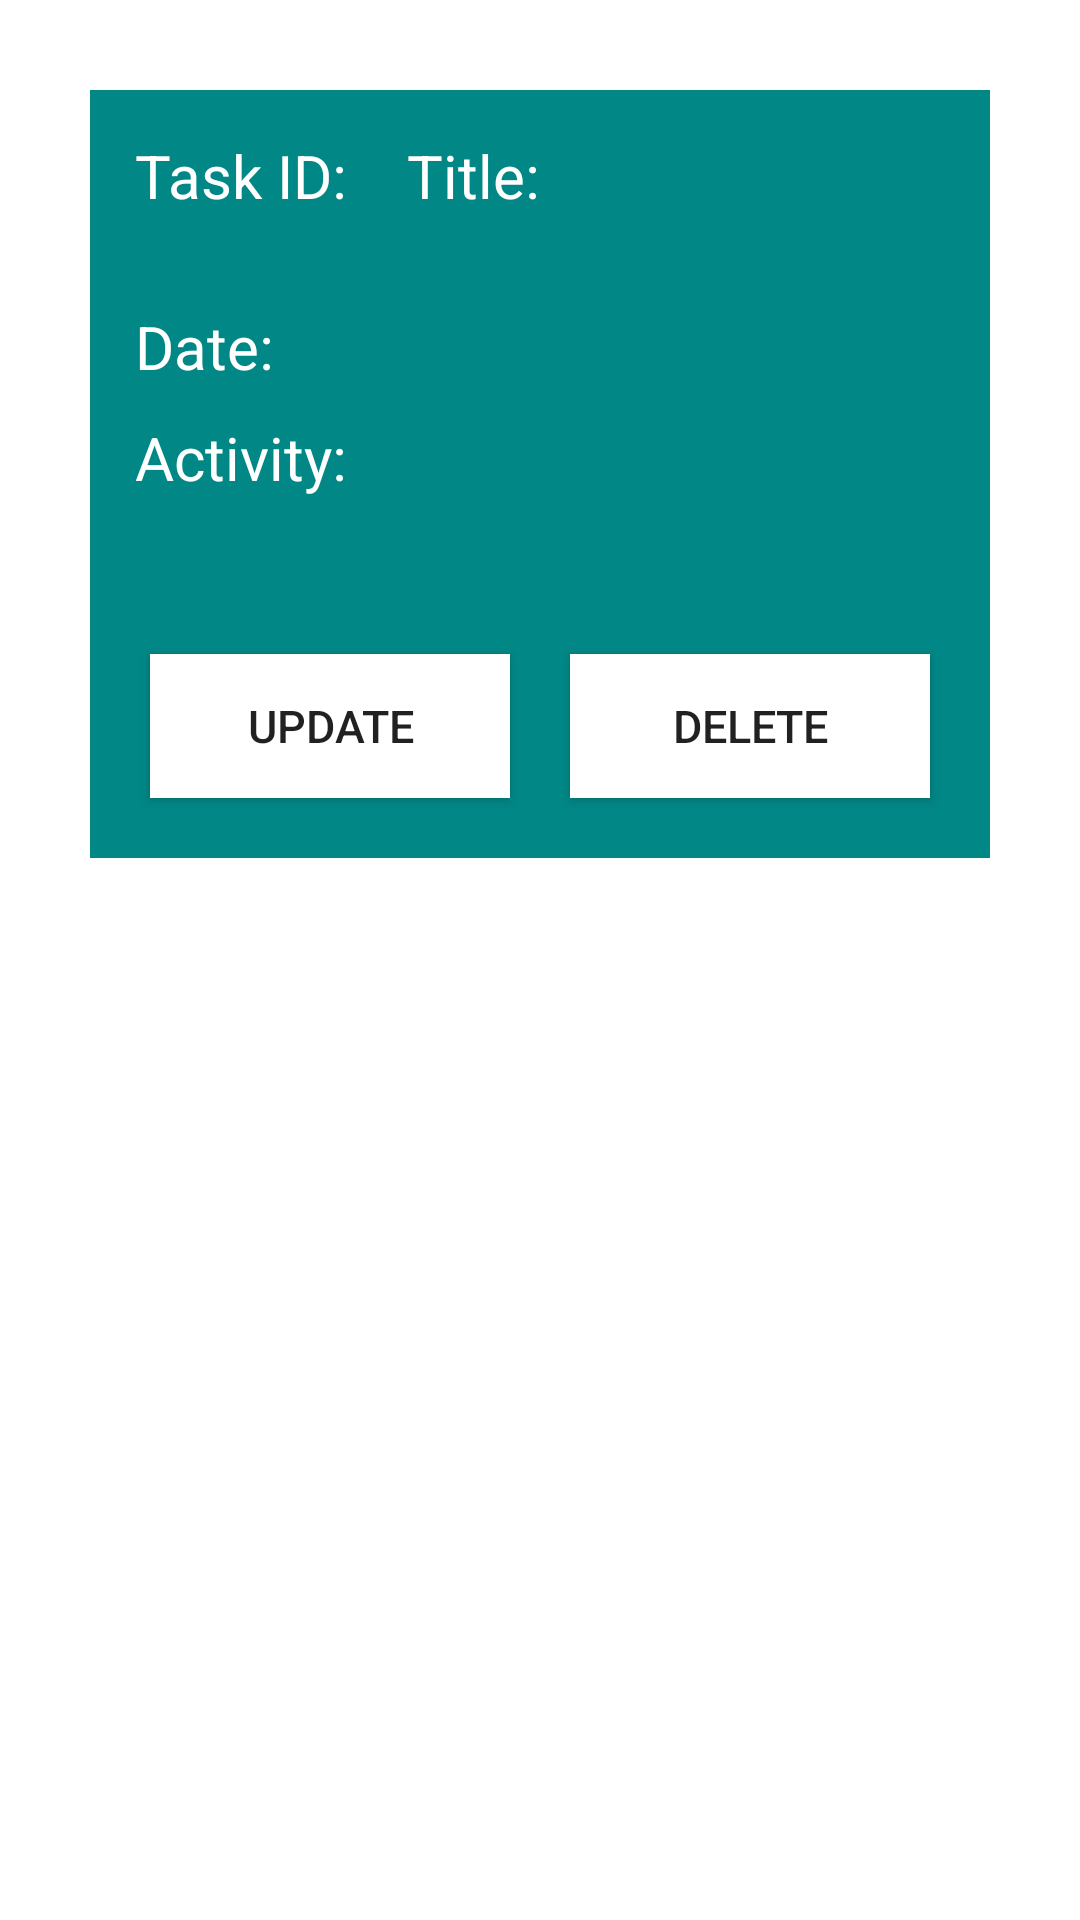

This screen was rendered from an Android layout file. Write that file and the resources it references.
<!-- AndroidManifest.xml: application theme Theme.DOFJava -->
<!-- res/layout/task_view_layout.xml -->
<?xml version="1.0" encoding="utf-8"?>
<LinearLayout
    xmlns:android="http://schemas.android.com/apk/res/android"
    android:orientation="vertical"
    android:layout_width="match_parent"
    android:layout_height="wrap_content">

    <LinearLayout
        android:orientation="vertical"
        android:layout_margin="30dp"
        android:background="@color/teal_700"
        android:layout_width="match_parent"
        android:layout_height="wrap_content">
        <LinearLayout
            android:layout_margin="10dp"
            android:orientation="horizontal"
            android:layout_width="match_parent"
            android:layout_height="wrap_content">
            <TextView
                android:layout_margin="5dp"
                android:textSize="20sp"
                android:textColor="@color/white"
                android:text="@string/head_id"
                android:layout_width="wrap_content"
                android:layout_height="wrap_content" />
            <TextView
                android:id="@+id/view_id"
                android:layout_margin="5dp"
                android:textSize="20sp"
                android:textColor="@color/white"
                android:layout_width="wrap_content"
                android:layout_height="wrap_content" />
            <TextView
                android:layout_margin="5dp"
                android:textSize="20sp"
                android:textColor="@color/white"
                android:text="@string/head_title"
                android:layout_width="wrap_content"
                android:layout_height="wrap_content" />
            <TextView
                android:id="@+id/view_title"
                android:layout_margin="5dp"
                android:textSize="20sp"
                android:textColor="@color/white"
                android:layout_width="wrap_content"
                android:layout_height="wrap_content" />

        </LinearLayout>
        <LinearLayout
            android:layout_margin="10dp"
            android:orientation="vertical"
            android:layout_width="match_parent"
            android:layout_height="wrap_content">
            <LinearLayout
                android:orientation="horizontal"
                android:layout_width="match_parent"
                android:layout_height="wrap_content">
                <TextView
                    android:layout_margin="5dp"
                    android:textSize="20sp"
                    android:textColor="@color/white"
                    android:text="@string/head_date"
                    android:layout_width="wrap_content"
                    android:layout_height="wrap_content" />
                <TextView
                    android:id="@+id/view_date"
                    android:layout_margin="5dp"
                    android:textSize="20sp"
                    android:textColor="@color/white"
                    android:layout_width="wrap_content"
                    android:layout_height="wrap_content" />
            </LinearLayout>
            <LinearLayout
                android:orientation="vertical"
                android:layout_width="match_parent"
                android:layout_height="wrap_content">
                <TextView
                    android:layout_margin="5dp"
                    android:textSize="20sp"
                    android:textColor="@color/white"
                    android:text="@string/head_activity"
                    android:layout_width="wrap_content"
                    android:layout_height="wrap_content" />
                <TextView
                    android:id="@+id/view_activity"
                    android:layout_margin="5dp"
                    android:textSize="20sp"
                    android:textColor="@color/white"
                    android:layout_width="wrap_content"
                    android:layout_height="wrap_content" />
            </LinearLayout>
            <LinearLayout
                android:orientation="horizontal"
                android:layout_width="match_parent"
                android:layout_height="wrap_content">
                <Button
                    android:id="@+id/btn_update"
                    android:text="@string/btn_update"
                    android:background="@color/white"
                    android:textSize="15sp"
                    android:layout_margin="10dp"
                    android:layout_weight="0.5"
                    android:layout_width="wrap_content"
                    android:layout_height="wrap_content" />
                <Button
                    android:id="@+id/btn_delete"
                    android:text="@string/btn_delete"
                    android:background="@color/white"
                    android:textSize="15sp"
                    android:layout_margin="10dp"
                    android:layout_weight="0.5"
                    android:layout_width="wrap_content"
                    android:layout_height="wrap_content" />
            </LinearLayout>
        </LinearLayout>
    </LinearLayout>
</LinearLayout>
<!-- resources referenced by this layout -->
<resources>
  <string name="btn_delete">Delete</string>
  <string name="btn_update">Update</string>
  <string name="head_activity">Activity: </string>
  <string name="head_date">Date: </string>
  <string name="head_id">Task ID: </string>
  <string name="head_title">Title: </string>
  <style name="Theme.DOFJava" parent="Theme.MaterialComponents.DayNight.DarkActionBar">
          
          <item name="colorPrimary">@color/teal_200</item>
          <item name="colorPrimaryVariant">@color/teal_700</item>
          <item name="colorOnPrimary">@color/white</item>
          
          <item name="colorSecondary">@color/teal_200</item>
          <item name="colorSecondaryVariant">@color/teal_700</item>
          <item name="colorOnSecondary">@color/black</item>
          
          <item name="android:statusBarColor" tools:targetApi="l">?attr/colorPrimaryVariant</item>
          
      </style>
  <!-- not gathered from this repository: default colours our renderer supplied (Android Studio template values) -->
  <color name="teal_200">#FF03DAC5</color>
  <color name="teal_700">#FF018786</color>
  <color name="black">#FF000000</color>
  <color name="white">#FFFFFFFF</color>
</resources>
